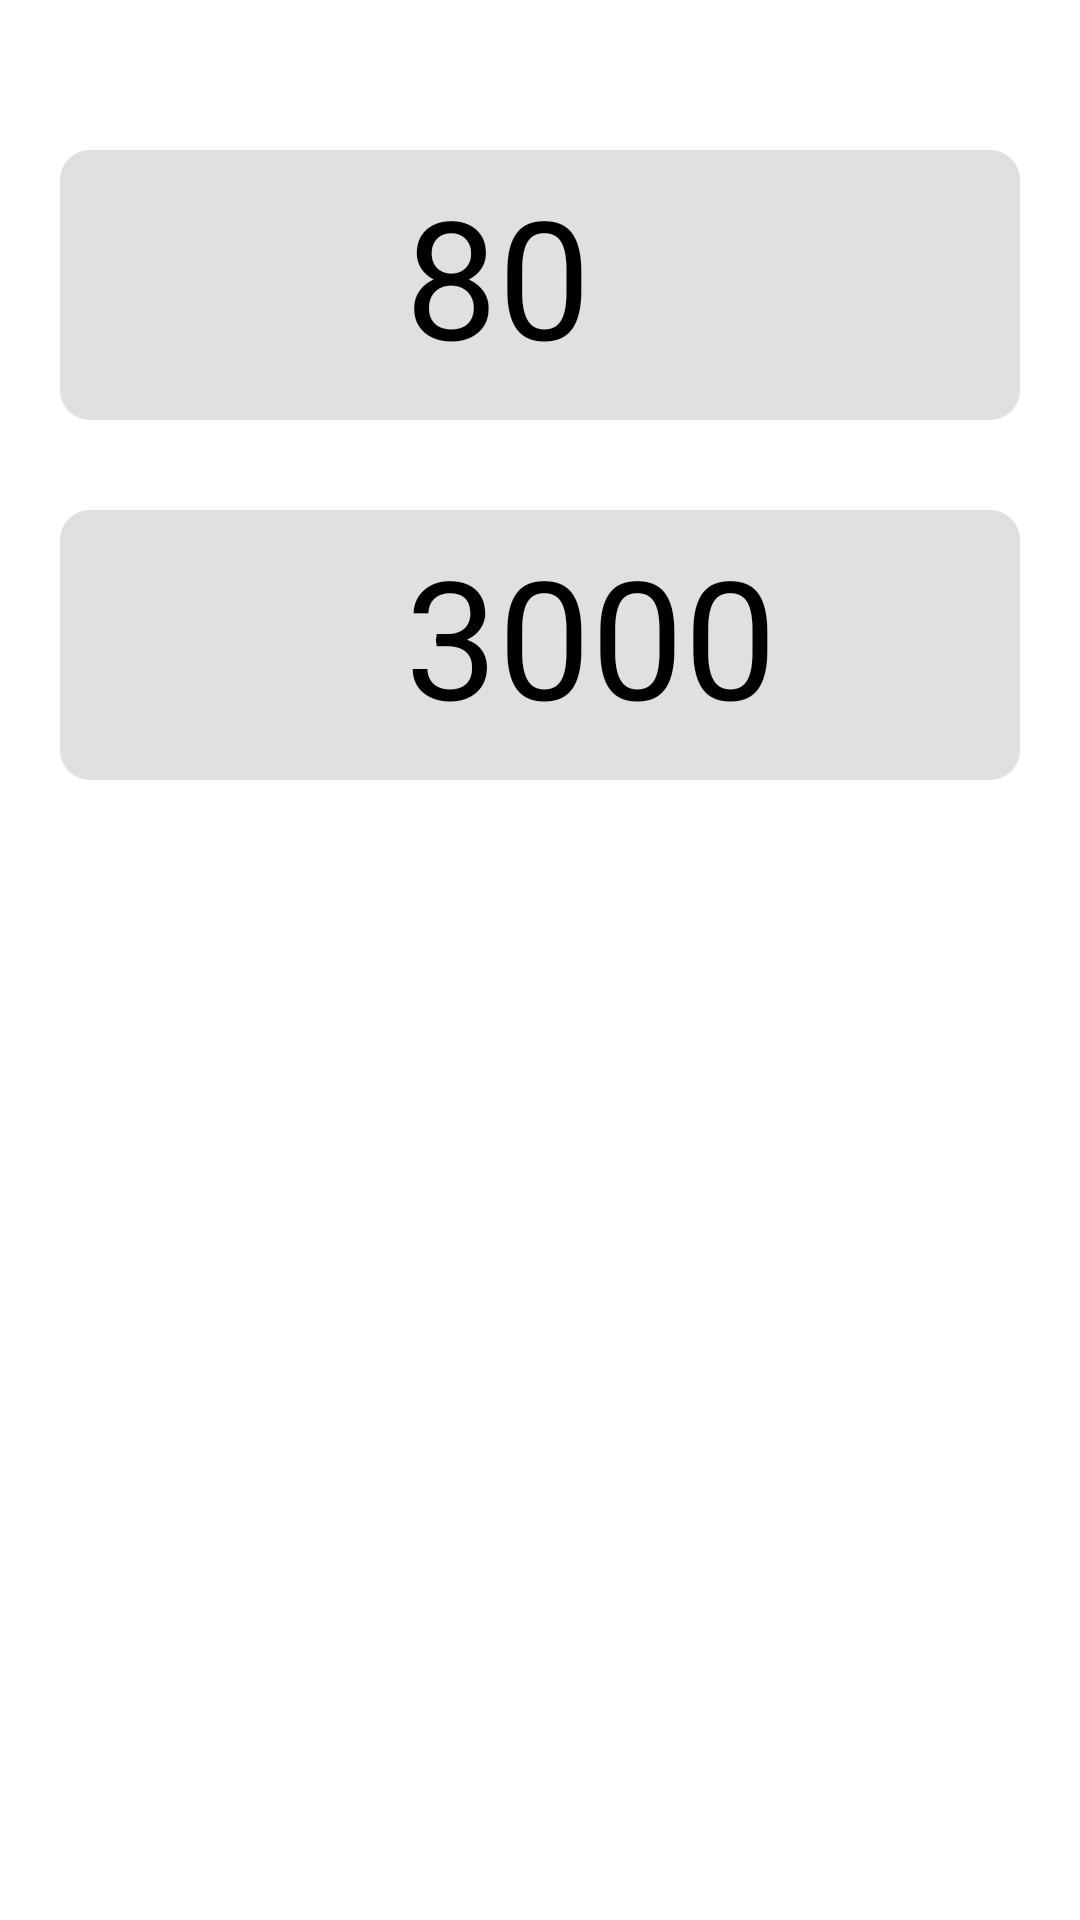

Android layout source for this screen:
<!-- AndroidManifest.xml: application theme Theme.Lab_TestApp -->
<!-- res/layout/fragment_home_.xml -->
<?xml version="1.0" encoding="utf-8"?>
<LinearLayout xmlns:android="http://schemas.android.com/apk/res/android"
    xmlns:tools="http://schemas.android.com/tools"
    android:layout_width="match_parent"
    android:layout_height="match_parent"
    android:orientation="vertical"
    tools:context=".Home_Fragment">

    <LinearLayout
        android:layout_width="match_parent"
        android:layout_height="wrap_content"
        android:layout_marginTop="50dp"
        android:layout_marginLeft="20dp"
        android:layout_marginRight="20dp"
        android:layout_gravity="center"
        android:background="@drawable/rounded_rectangle">
        <ImageView
            android:layout_width="80dp"
            android:layout_height="80dp"
            android:src="@drawable/heartrate"/>

        <TextView
            android:layout_width="80dp"
            android:layout_height="80dp"
            android:layout_marginLeft="20dp"
            android:text="80"
            android:textColor="@color/black"
            android:textSize="55dp" />
    </LinearLayout>

    <LinearLayout
        android:layout_width="match_parent"
        android:layout_height="wrap_content"
        android:layout_marginTop="30dp"
        android:layout_marginLeft="20dp"
        android:layout_marginRight="20dp"
        android:layout_gravity="center"
        android:background="@drawable/rounded_rectangle">
        <ImageView
            android:layout_width="80dp"
            android:layout_height="80dp"
            android:src="@drawable/walking"/>

        <TextView
            android:layout_width="300dp"
            android:layout_height="80dp"
            android:layout_marginLeft="20dp"
            android:text="3000"
            android:textColor="@color/black"
            android:textSize="55dp" />
    </LinearLayout>

</LinearLayout>
<!-- resources referenced by this layout -->
<resources>
  <color name="black">#FF000000</color>
  <!-- drawable rounded_rectangle (drawable) -->
  <?xml version="1.0" encoding="UTF-8"?>
  <shape xmlns:android="http://schemas.android.com/apk/res/android">
      <solid
          android:color="#E0E0E0" />
      <padding
          android:left="45px"
          android:top="15px"
          android:right="45px"
          android:bottom="15px" />
      <corners
          android:radius="30px" />
  </shape>
  <style name="Theme.Lab_TestApp" parent="Theme.MaterialComponents.DayNight.NoActionBar">
          
          <item name="colorPrimary">@color/purple_500</item>
          <item name="colorPrimaryVariant">@color/purple_700</item>
          <item name="colorOnPrimary">@color/white</item>
          
          <item name="colorSecondary">@color/teal_200</item>
          <item name="colorSecondaryVariant">@color/teal_700</item>
          <item name="colorOnSecondary">@color/black</item>
          
          <item name="android:statusBarColor" tools:targetApi="l">?attr/colorPrimaryVariant</item>
          
      </style>
  <color name="purple_500">#FF018786</color>
  <color name="purple_700">#78d69c</color>
  <color name="white">#FFFFFFFF</color>
  <color name="teal_200">#FF03DAC5</color>
  <color name="teal_700">#FF018786</color>
</resources>
